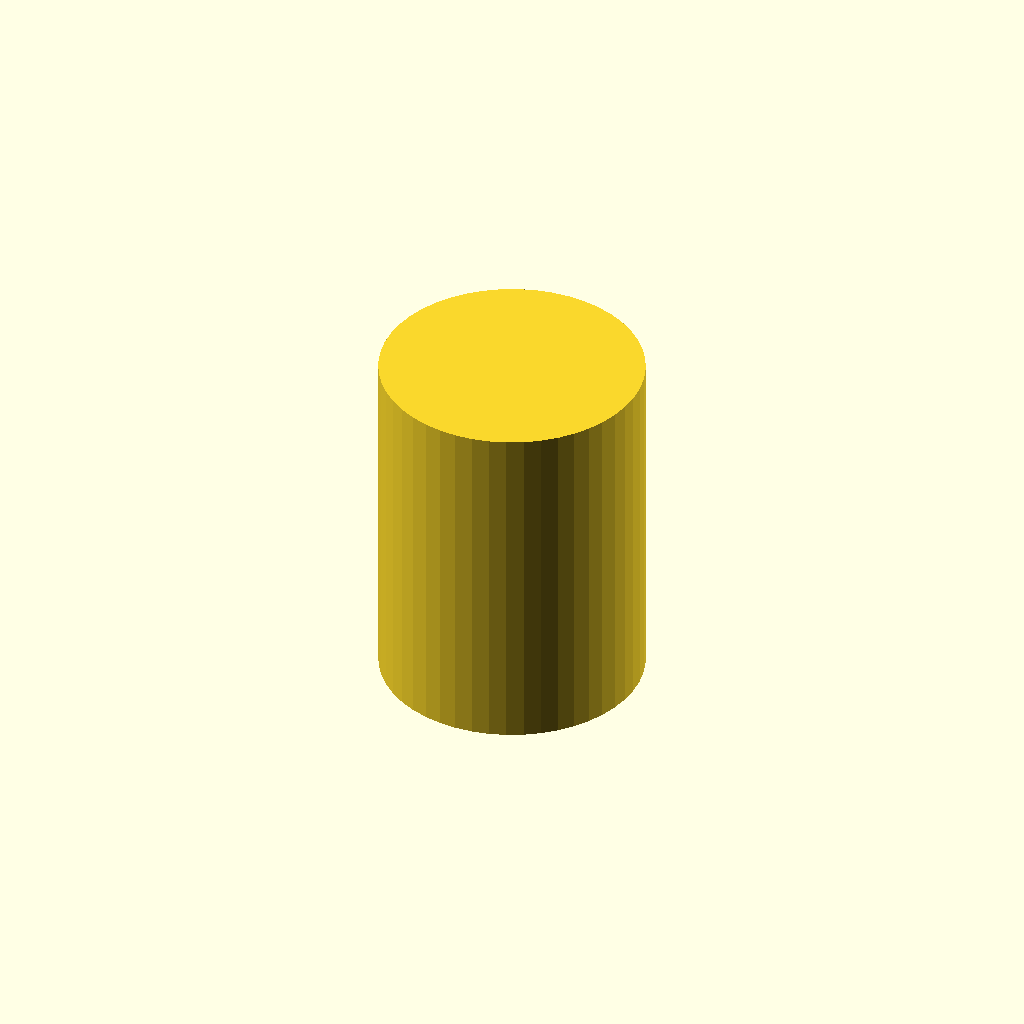
Cell 1: the model at its default parameters.
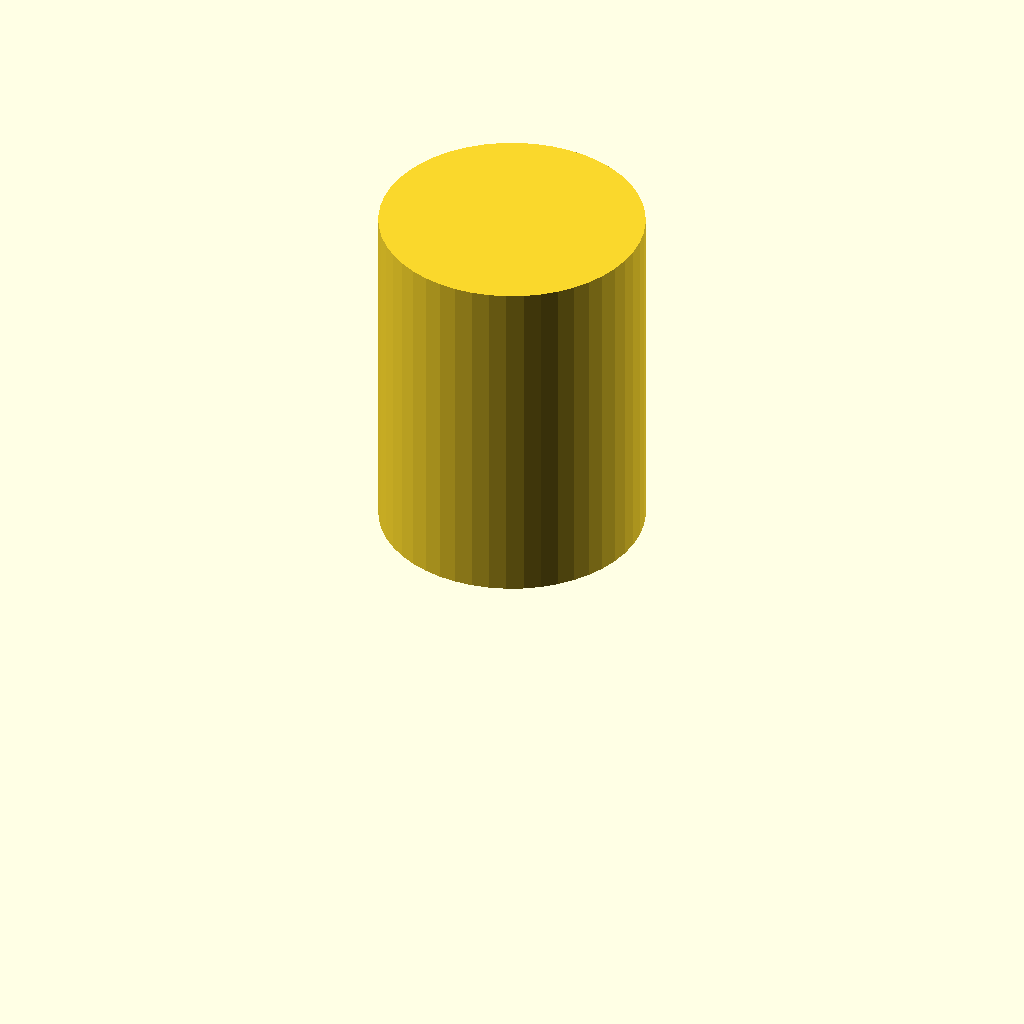
Cell 2: the same model with centered = false.
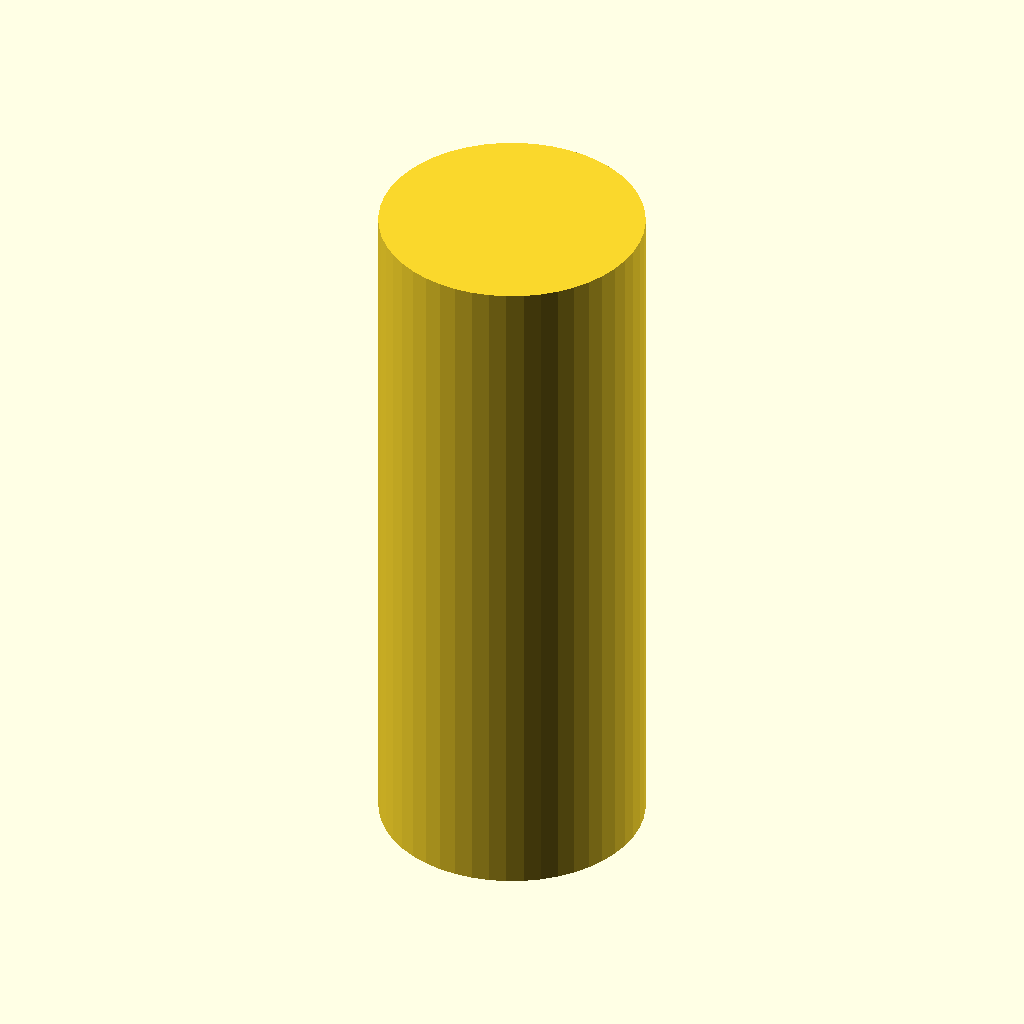
Cell 3 — height set to 16, the other parameters unchanged.
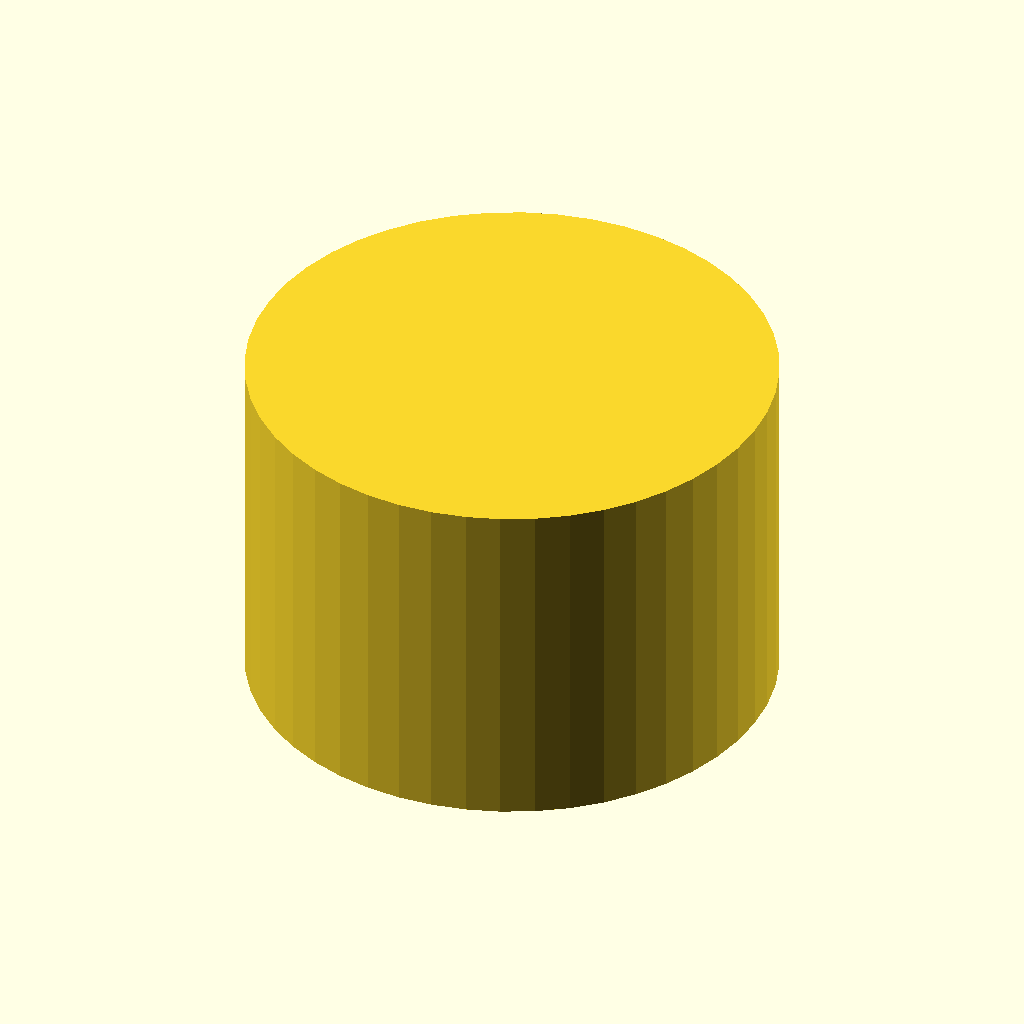
Cell 4 — radius set to 6, the other parameters unchanged.
One fixed orthographic camera (rotation 55°, 0°, 25°; colour scheme Cornfield) for every cell.
The OpenSCAD source (test/scad/basic_cylinder/model.scad):
height = 8;
radius = 3;
centered = true;
$fn = 48;

cylinder(h = height, r1 = radius, r2 = radius, center = centered);
Customizer parameters (derived from the source; name, type, default, range or options):
height: number, default 8
radius: number, default 3
centered: bool, default true
